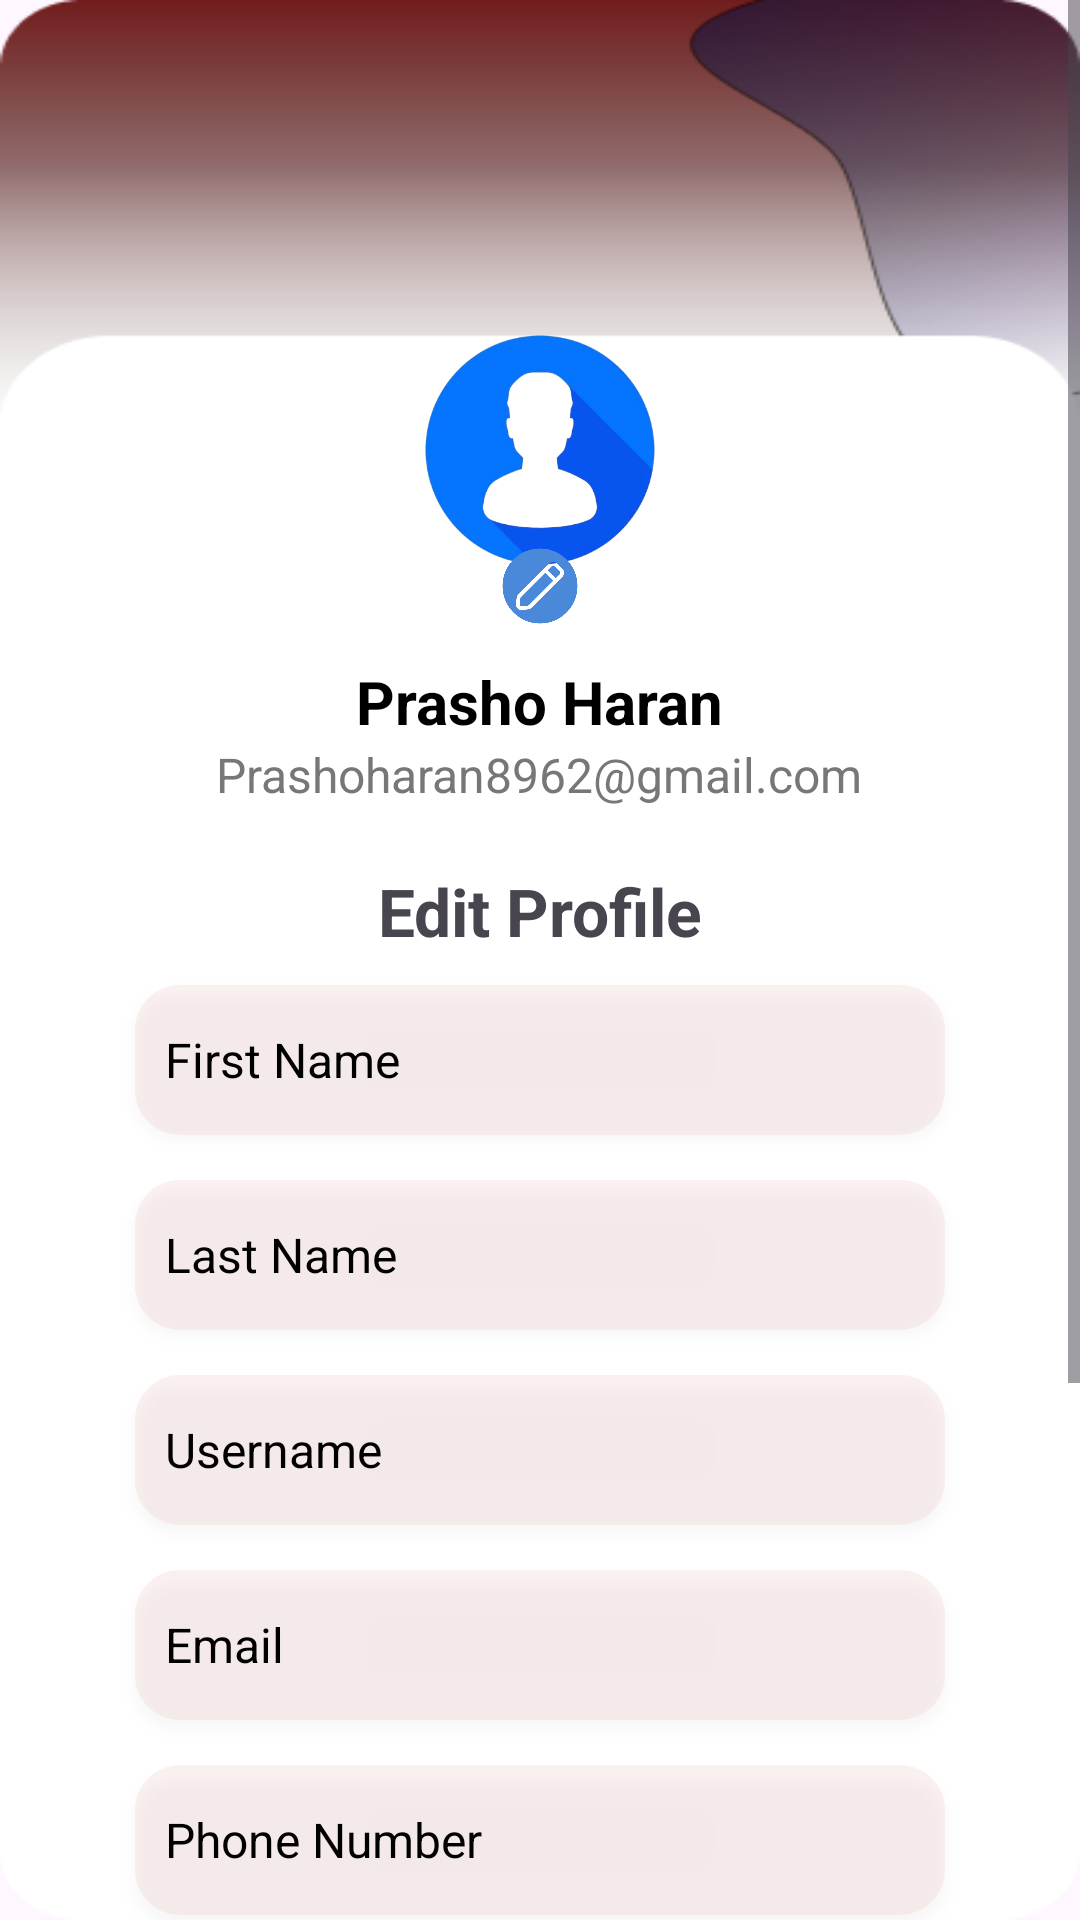

Reconstruct the res/layout file that produces this screen, plus the resources it refers to.
<!-- AndroidManifest.xml: application theme Theme.LearnHaven -->
<!-- res/layout/activity_profile.xml -->
<?xml version="1.0" encoding="utf-8"?>
<ScrollView
    xmlns:android="http://schemas.android.com/apk/res/android"
    xmlns:app="http://schemas.android.com/apk/res-auto"
    xmlns:tools="http://schemas.android.com/tools"
    android:id="@+id/main"
    android:layout_width="match_parent"
    android:layout_height="match_parent"
    tools:context=".profile"
    android:orientation="vertical"
    android:background="@drawable/profile">

    <LinearLayout
        android:layout_width="match_parent"
        android:layout_height="match_parent"
        android:orientation="vertical"
        android:padding="40dp">

        <RelativeLayout
            android:layout_width="match_parent"
            android:layout_height="wrap_content">

            <ImageView
                android:id="@+id/back"
                android:layout_width="40dp"
                android:layout_height="40dp"
                android:src="@drawable/b_back"/>
        </RelativeLayout>

        <ImageView
            android:id="@+id/profile_image"
            android:layout_width="100dp"
            android:layout_height="100dp"
            android:layout_gravity="center"
            android:src="@drawable/profile_img"
            android:layout_marginTop="20dp"/>

        <ImageView
            android:id="@+id/edit_profile_icon"
            android:layout_width="30dp"
            android:layout_height="30dp"
            android:layout_gravity="center"
            android:src="@drawable/edit_icon"
            android:layout_marginTop="-20dp"/>

        <TextView
            android:layout_width="wrap_content"
            android:layout_height="wrap_content"
            android:layout_gravity="center"
            android:text="Prasho Haran"
            android:textColor="#000"
            android:textSize="20sp"
            android:textStyle="bold"
            android:layout_marginTop="10dp"/>

        <TextView
            android:layout_width="wrap_content"
            android:layout_height="wrap_content"
            android:layout_gravity="center"
            android:text="Prashoharan8962@gmail.com"
            android:textColor="#777"
            android:textSize="16sp"/>

        <TextView
            android:layout_width="match_parent"
            android:layout_height="wrap_content"
            android:text="Edit Profile"
            android:textSize="22sp"
            android:textStyle="bold"
            android:gravity="center"
            android:layout_marginTop="20dp"/>

        <EditText
            android:id="@+id/first_name"
            android:layout_width="match_parent"
            android:layout_height="50dp"
            android:layout_marginHorizontal="5dp"
            android:layout_marginTop="10dp"
            android:layout_marginBottom="5dp"
            android:drawablePadding="10dp"
            android:elevation="3dp"
            android:gravity="center_vertical"
            android:hint="First Name"
            android:padding="10dp"
            android:background="@drawable/rounded_edittext2"
            android:textColor="@color/black"
            android:textColorHint="@color/black"
            android:paddingLeft="15dp"
            android:paddingRight="15dp"
            android:textSize="16sp" />

        <EditText
            android:id="@+id/last_name"
            android:layout_width="match_parent"
            android:layout_height="50dp"
            android:hint="Last Name"
            android:background="@drawable/rounded_edittext2"
            android:textColor="@color/black"
            android:textColorHint="@color/black"
            android:padding="10dp"
            android:textSize="16sp"
            android:elevation="3dp"
            android:layout_marginTop="10dp"
            android:layout_marginBottom="5dp"
            android:gravity="center_vertical"
            android:drawablePadding="10dp"
            android:paddingLeft="15dp"
            android:paddingRight="15dp"
            android:layout_marginHorizontal="5dp"/>

        <EditText
            android:id="@+id/username"
            android:layout_width="match_parent"
            android:layout_height="50dp"
            android:hint="Username"
            android:background="@drawable/rounded_edittext2"
            android:textColor="@color/black"
            android:textColorHint="@color/black"
            android:padding="10dp"
            android:textSize="16sp"
            android:elevation="3dp"
            android:layout_marginTop="10dp"
            android:layout_marginBottom="5dp"
            android:gravity="center_vertical"
            android:drawablePadding="10dp"
            android:paddingLeft="15dp"
            android:paddingRight="15dp"
            android:layout_marginHorizontal="5dp"/>

        <EditText
            android:id="@+id/email"
            android:layout_width="match_parent"
            android:layout_height="50dp"
            android:hint="Email"
            android:background="@drawable/rounded_edittext2"
            android:textColor="@color/black"
            android:textColorHint="@color/black"
            android:padding="10dp"
            android:textSize="16sp"
            android:elevation="3dp"
            android:layout_marginTop="10dp"
            android:layout_marginBottom="5dp"
            android:gravity="center_vertical"
            android:drawablePadding="10dp"
            android:paddingLeft="15dp"
            android:paddingRight="15dp"
            android:layout_marginHorizontal="5dp"/>

        <EditText
            android:id="@+id/phone_number"
            android:layout_width="match_parent"
            android:layout_height="50dp"
            android:hint="Phone Number"
            android:background="@drawable/rounded_edittext2"
            android:textColor="@color/black"
            android:textColorHint="@color/black"
            android:padding="10dp"
            android:textSize="16sp"
            android:elevation="3dp"
            android:layout_marginTop="10dp"
            android:layout_marginBottom="5dp"
            android:gravity="center_vertical"
            android:drawablePadding="10dp"
            android:paddingLeft="15dp"
            android:paddingRight="15dp"
            android:layout_marginHorizontal="5dp"/>

        <RelativeLayout
            android:layout_width="match_parent"
            android:layout_height="wrap_content"
            android:layout_marginTop="10dp">

            <EditText
                android:id="@+id/birth"
                android:layout_width="match_parent"
                android:layout_height="50dp"
                android:layout_marginBottom="5dp"
                android:background="@drawable/rounded_edittext2"
                android:elevation="3dp"
                android:focusable="false"
                android:hint="Date of Birth"
                android:paddingLeft="15dp"
                android:paddingRight="50dp"
                android:textColor="@color/black"
                android:textColorHint="@color/black"
                android:textSize="16sp" />

            <ImageView
                android:id="@+id/calendar_icon"
                android:layout_width="30dp"
                android:layout_height="30dp"
                android:src="@drawable/calender"
                android:layout_alignParentRight="true"
                android:layout_centerVertical="true"
                android:layout_marginRight="20dp"/>
        </RelativeLayout>

        <LinearLayout
            android:layout_width="match_parent"
            android:layout_height="wrap_content"
            android:orientation="horizontal"
            android:layout_marginTop="20dp">

            <Button
                android:id="@+id/btn_insert"
                android:layout_width="0dp"
                android:layout_height="50dp"
                android:layout_weight="1"
                android:text="Insert"
                android:backgroundTint="#FF7F7F"/>

            <Button
                android:id="@+id/btn_update"
                android:layout_width="0dp"
                android:layout_height="50dp"
                android:layout_weight="1"
                android:text="Update"
                android:backgroundTint="#FF7F7F"/>
        </LinearLayout>

        <LinearLayout
            android:layout_width="match_parent"
            android:layout_height="wrap_content"
            android:orientation="horizontal"
            android:layout_marginTop="20dp">

            <Button
                android:id="@+id/btn_delete"
                android:layout_width="0dp"
                android:layout_height="50dp"
                android:layout_weight="1"
                android:text="Delete"
                android:backgroundTint="#FF7F7F"/>

            <Button
                android:id="@+id/btn_logout"
                android:layout_width="0dp"
                android:layout_height="50dp"
                android:layout_weight="1"
                android:text="Log Out"
                android:backgroundTint="#FF7F7F"/>
        </LinearLayout>
    </LinearLayout>
</ScrollView>
<!-- resources referenced by this layout -->
<resources>
  <!-- drawable calender: jpg bitmap (drawable, 39200 bytes) -->
  <!-- drawable edit_icon: png bitmap (drawable, 86258 bytes) -->
  <!-- drawable profile: png bitmap (drawable, 17966 bytes) -->
  <!-- drawable profile_img: png bitmap (drawable, 81255 bytes) -->
  <!-- drawable rounded_edittext2 (drawable) -->
  <shape xmlns:android="http://schemas.android.com/apk/res/android">
      <solid android:color="#30EDB6B6" /> 
      <corners android:radius="15dp" />    
      <padding
          android:left="10dp"
          android:top="10dp"
          android:right="10dp"
          android:bottom="10dp" />
  </shape>
  <style name="Theme.LearnHaven" parent="Base.Theme.LearnHaven" />
  <style name="Base.Theme.LearnHaven" parent="Theme.Material3.DayNight.NoActionBar">
          
          
      </style>
  <!-- not gathered from this repository: default colours our renderer supplied (Android Studio template values) -->
  <color name="black">#FF000000</color>
</resources>
